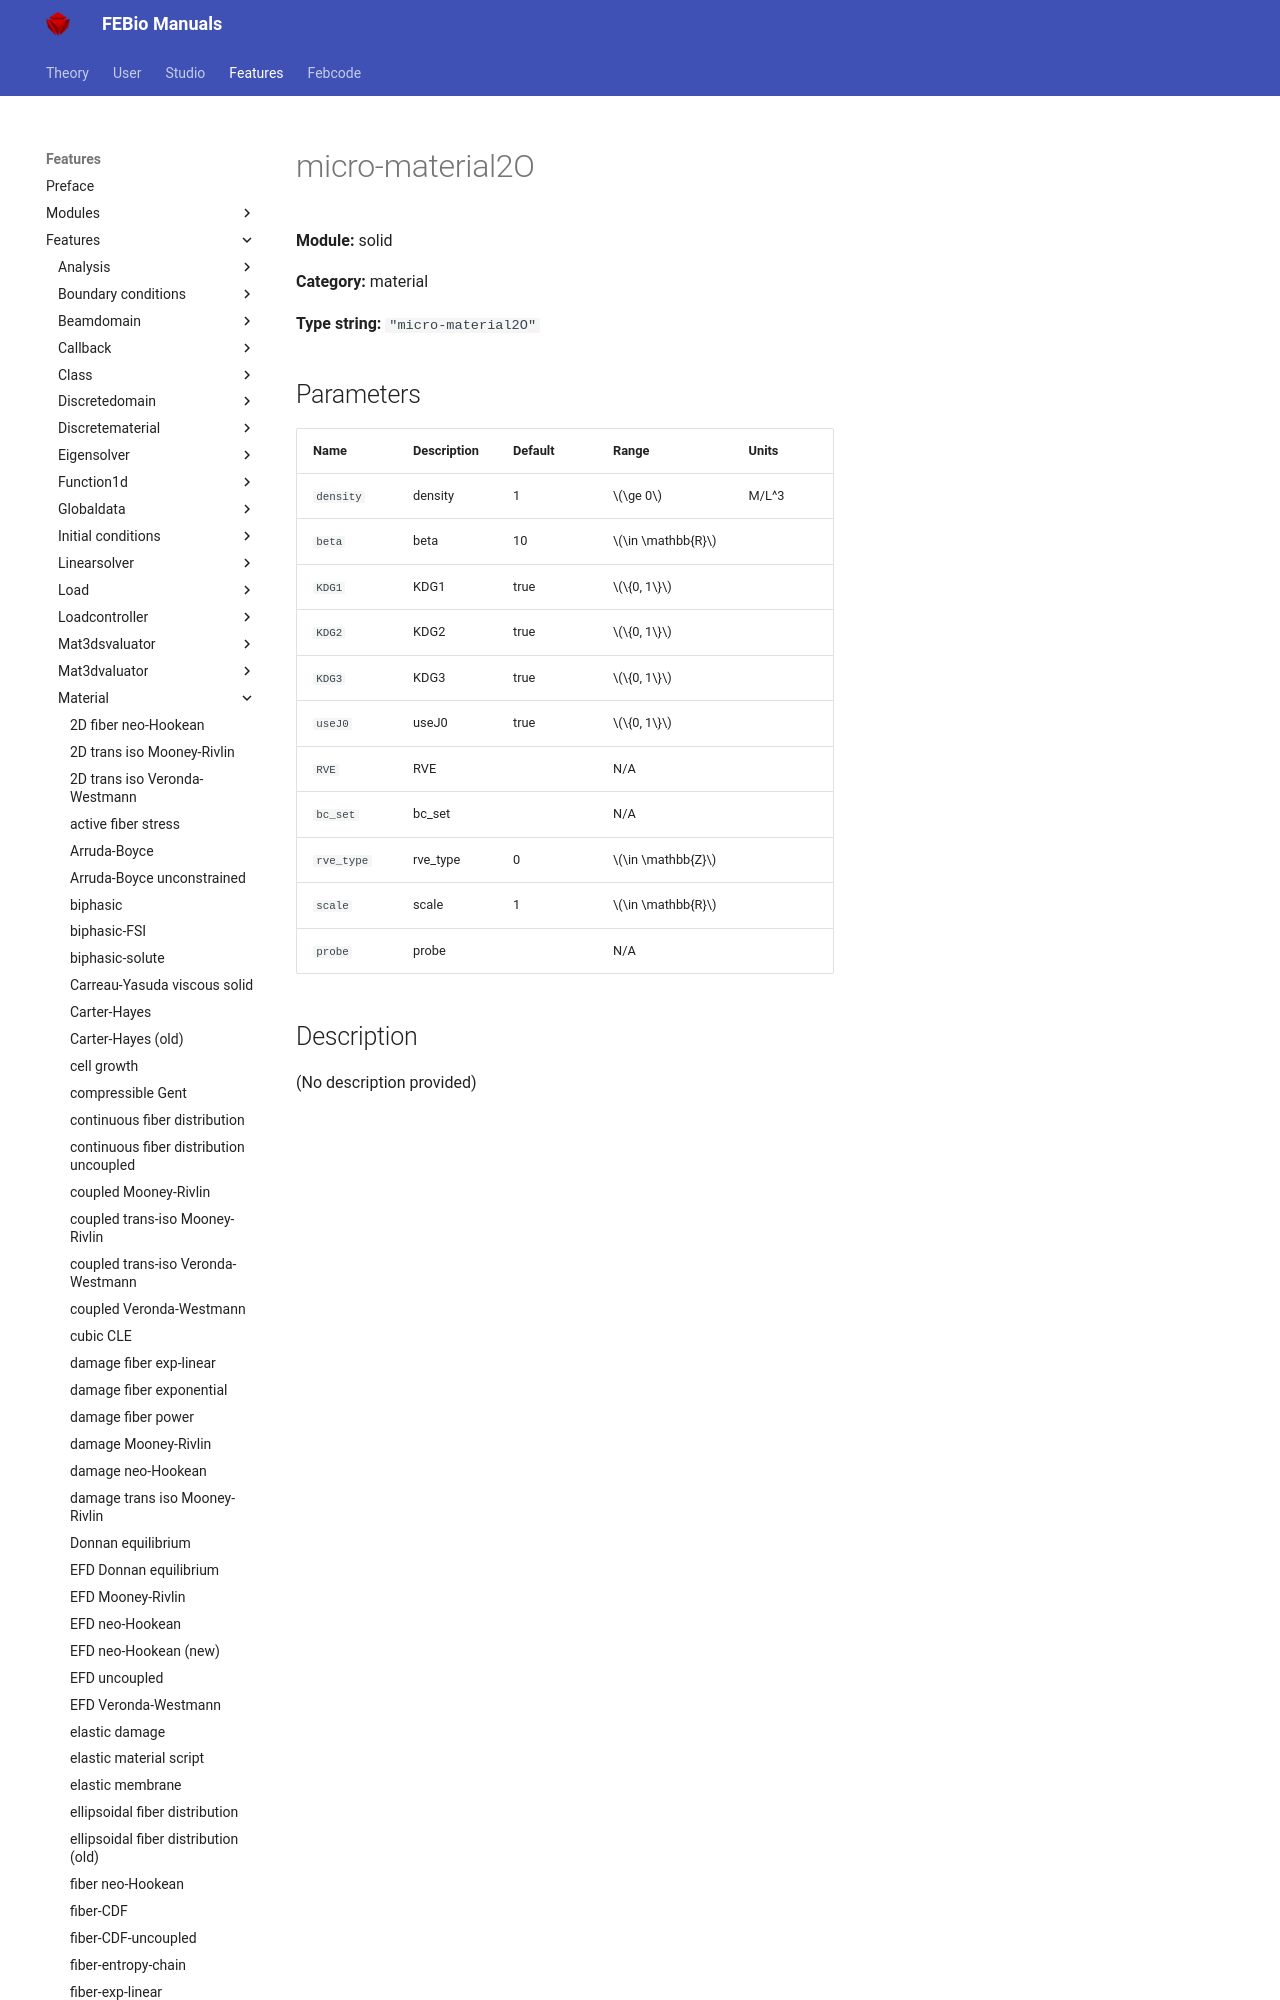

repository: febiosoftware/febio-docs · page: features/features/solid_material_micro-material2o/index.html · generator: mkdocs

# micro-material2O

**Module:** solid

**Category:** material

**Type string:** `"micro-material2O"`

## Parameters

| Name | Description | Default | Range | Units |
|------|-------------|---------|-------|-------|
| `density` | densit
